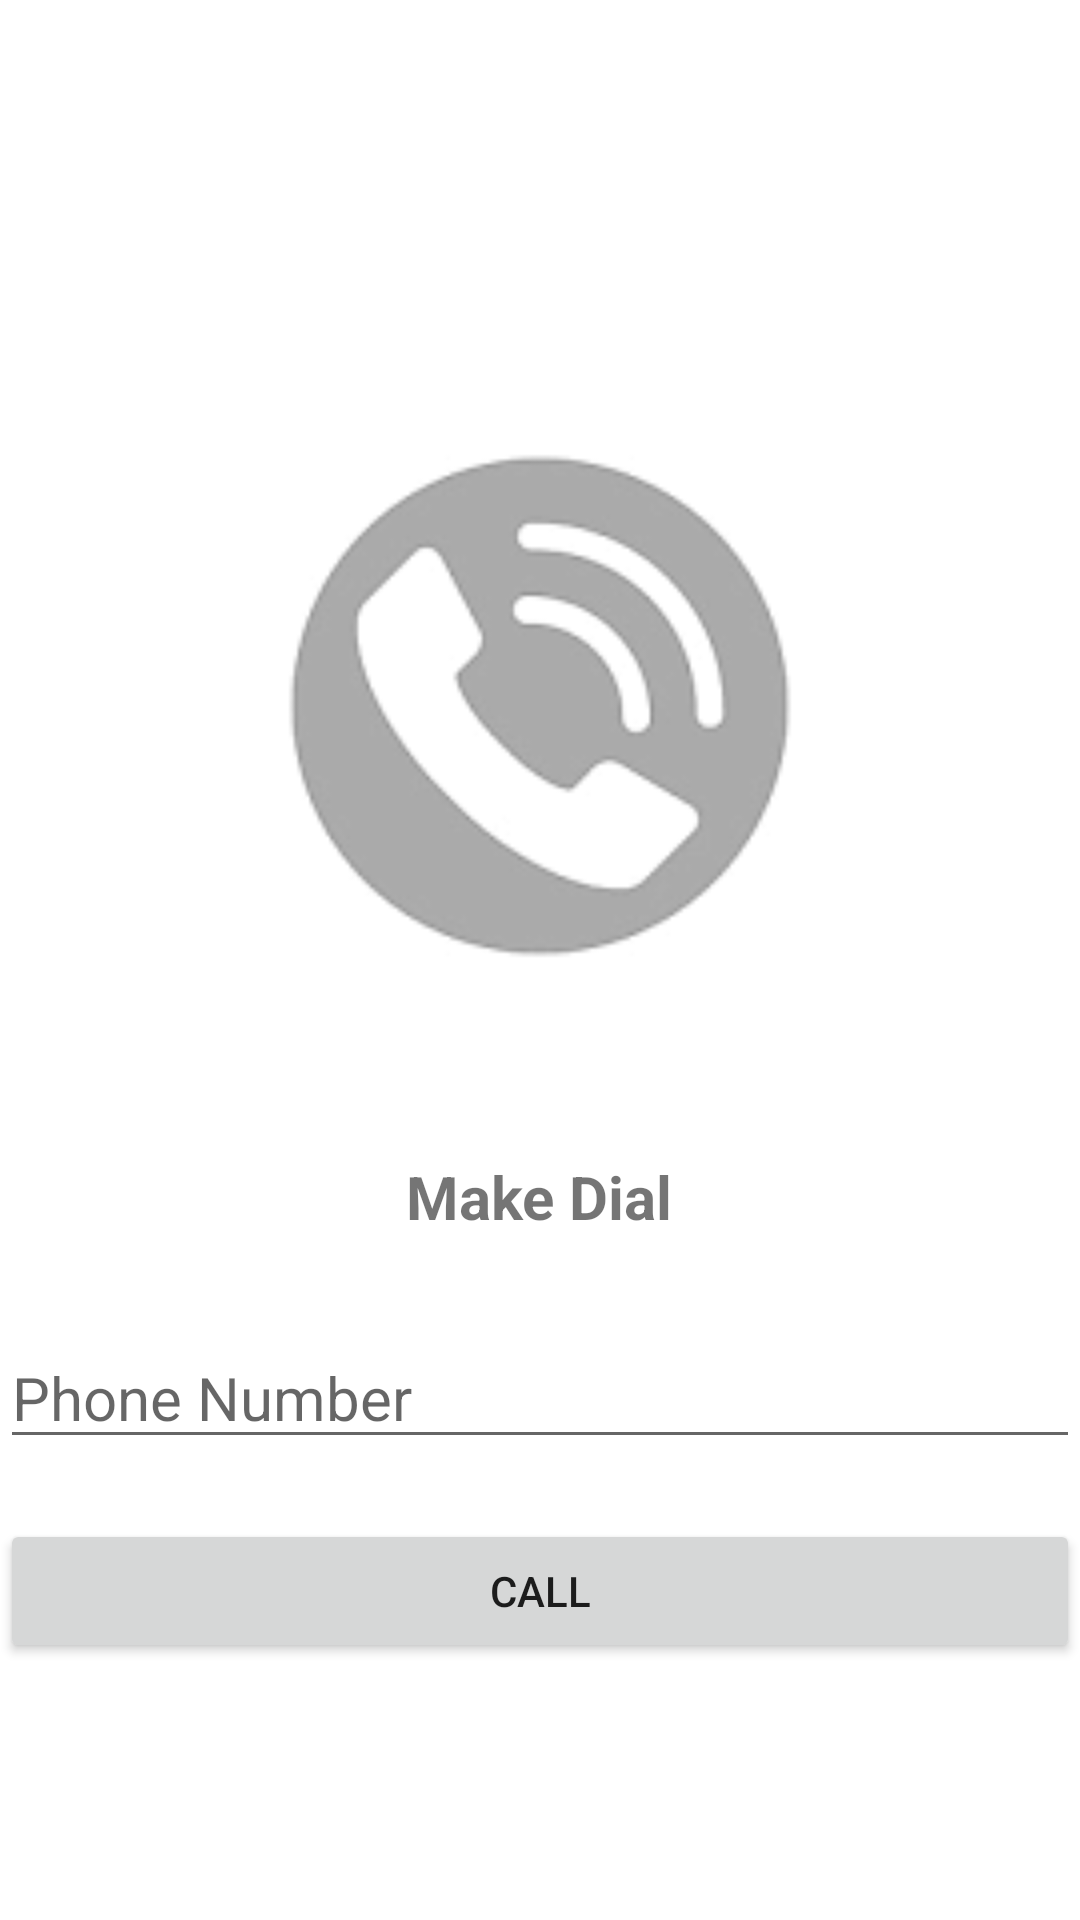

Here is an Android app screen rendered from its layout file. Give the layout XML and the strings, colors and styles it references.
<!-- AndroidManifest.xml: application theme Theme.ItemList -->
<!-- res/layout/fragment_call.xml -->
<?xml version="1.0" encoding="utf-8"?>
<FrameLayout xmlns:android="http://schemas.android.com/apk/res/android"
    xmlns:tools="http://schemas.android.com/tools"
    android:layout_width="match_parent"
    android:layout_height="match_parent"
    android:layout_marginLeft="30dp"
    android:layout_marginRight="30dp"
    tools:context=".CallFragment">

    

    <LinearLayout
        android:layout_width="match_parent"
        android:layout_height="wrap_content"
        android:orientation="vertical"
        android:layout_gravity="center">

        <ImageView
            android:id="@+id/logo_phone"
            android:layout_width="300dp"
            android:layout_height="300dp"
            android:layout_gravity="center"
            android:src="@drawable/phonecall"/>

        <TextView
            android:id="@+id/txt_dial"
            android:layout_marginBottom="30dp"
            android:layout_width="wrap_content"
            android:layout_height="wrap_content"
            android:layout_gravity="center"
            android:textStyle="bold"
            android:textSize="20dp"
            android:text="Make Dial"/>

        <EditText
            android:id="@+id/number"
            android:layout_width="match_parent"
            android:layout_height="wrap_content"
            android:textSize="20dp"
            android:hint="Phone Number"
            android:inputType="number"/>

        <Button
            android:id="@+id/btn_call"
            android:layout_width="match_parent"
            android:layout_height="wrap_content"
            android:layout_marginTop="20dp"
            android:text="Call"/>

    </LinearLayout>

</FrameLayout>
<!-- resources referenced by this layout -->
<resources>
  <!-- drawable phonecall: png bitmap (drawable-v24, 3229 bytes) -->
  <style name="Theme.ItemList" parent="Theme.MaterialComponents.DayNight.DarkActionBar">
          
          <item name="colorPrimary">@color/purple_500</item>
          <item name="colorPrimaryVariant">@color/purple_700</item>
          <item name="colorOnPrimary">@color/white</item>
          
          <item name="colorSecondary">@color/teal_200</item>
          <item name="colorSecondaryVariant">@color/teal_700</item>
          <item name="colorOnSecondary">@color/black</item>
          
          <item name="android:statusBarColor" tools:targetApi="l">?attr/colorPrimaryVariant</item>
          
      </style>
  <!-- not gathered from this repository: default colours our renderer supplied (Android Studio template values) -->
  <color name="purple_500">#FF6200EE</color>
  <color name="purple_700">#FF3700B3</color>
  <color name="teal_200">#FF03DAC5</color>
  <color name="teal_700">#FF018786</color>
  <color name="black">#FF000000</color>
  <color name="white">#FFFFFFFF</color>
</resources>
